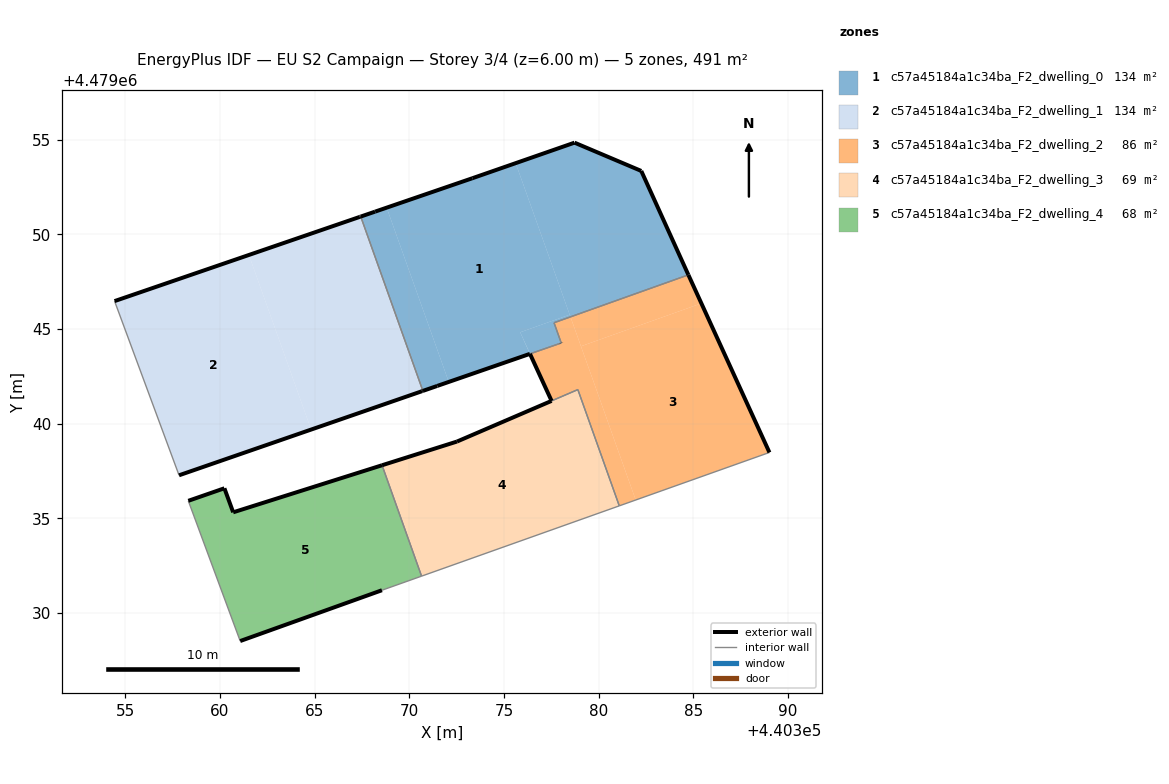
=== STOREY PLAN SPEC (per zone: floor XY polygon, exterior-wall plan segments, windows/doors) ===
zone 1: c57a45184a1c34ba_F2_dwelling_0  (133.8 m²)
  floor: (440376.37, 4479043.69) (440375.86, 4479044.82) (440378.47, 4479045.76) (440375.62, 4479053.75) (440373.34, 4479052.96) (440368.81, 4479051.40) (440372.09, 4479042.20)
  floor: (440384.74, 4479047.86) (440382.25, 4479053.34) (440378.73, 4479054.84) (440375.62, 4479053.75) (440378.51, 4479045.64)
  floor: (440372.09, 4479042.20) (440368.81, 4479051.40) (440367.44, 4479050.93) (440370.72, 4479041.73)
  floor: (440378.02, 4479044.26) (440377.65, 4479045.33) (440378.51, 4479045.64) (440378.47, 4479045.76) (440375.86, 4479044.82) (440376.38, 4479043.69)
  exterior wall: (440368.20, 4479051.20) – (440368.20, 4479051.19)  [0.0 m]
  exterior wall: (440368.20, 4479051.20) – (440373.34, 4479052.96)  [5.4 m]
  exterior wall: (440373.34, 4479052.96) – (440378.73, 4479054.84)  [5.7 m]
  exterior wall: (440378.73, 4479054.84) – (440382.25, 4479053.34)  [3.8 m]
  exterior wall: (440382.25, 4479053.34) – (440384.74, 4479047.86)  [6.0 m]
  exterior wall: (440378.03, 4479044.26) – (440378.02, 4479044.26)  [0.0 m]
  exterior wall: (440376.37, 4479043.68) – (440376.38, 4479043.69)  [0.0 m]
  exterior wall: (440376.37, 4479043.68) – (440371.48, 4479041.99)  [5.2 m]
  exterior wall: (440371.48, 4479041.99) – (440371.48, 4479041.99)  [0.0 m]
  exterior wall: (440371.48, 4479041.99) – (440370.72, 4479041.73)  [0.8 m]
  exterior wall: (440367.44, 4479050.93) – (440368.20, 4479051.19)  [0.8 m]
  interior walls: 4
zone 2: c57a45184a1c34ba_F2_dwelling_1  (133.9 m²)
  floor: (440364.82, 4479039.69) (440361.54, 4479048.91) (440354.44, 4479046.47) (440357.85, 4479037.28)
  floor: (440370.67, 4479041.71) (440370.72, 4479041.73) (440367.44, 4479050.93) (440361.54, 4479048.91) (440364.82, 4479039.69)
  exterior wall: (440367.39, 4479050.92) – (440367.44, 4479050.93)  [0.0 m]
  exterior wall: (440370.72, 4479041.73) – (440370.67, 4479041.71)  [0.0 m]
  exterior wall: (440370.67, 4479041.71) – (440357.85, 4479037.28)  [13.6 m]
  exterior wall: (440354.44, 4479046.47) – (440367.39, 4479050.92)  [13.7 m]
  interior walls: 2
zone 3: c57a45184a1c34ba_F2_dwelling_2  (86.2 m²)
  floor: (440381.96, 4479035.97) (440378.51, 4479045.64) (440377.65, 4479045.33) (440378.03, 4479044.26) (440376.38, 4479043.69) (440377.52, 4479041.20) (440378.90, 4479041.80) (440381.09, 4479035.66)
  floor: (440385.42, 4479046.35) (440384.92, 4479047.46) (440384.81, 4479047.70) (440384.74, 4479047.86) (440378.51, 4479045.64) (440379.07, 4479044.09)
  floor: (440389.02, 4479038.48) (440384.74, 4479047.86) (440384.81, 4479047.70) (440384.92, 4479047.46) (440385.42, 4479046.35) (440379.07, 4479044.09) (440381.96, 4479035.97) (440381.09, 4479035.66)
  exterior wall: (440377.52, 4479041.20) – (440376.38, 4479043.69)  [2.7 m]
  exterior wall: (440384.74, 4479047.86) – (440389.02, 4479038.48)  [10.3 m]
  exterior wall: (440378.03, 4479044.26) – (440378.02, 4479044.26)  [0.0 m]
  interior walls: 7
zone 4: c57a45184a1c34ba_F2_dwelling_3  (69.1 m²)
  floor: (440381.09, 4479035.66) (440378.90, 4479041.80) (440372.52, 4479039.06) (440368.57, 4479037.80) (440370.65, 4479031.95)
  exterior wall: (440372.52, 4479039.06) – (440377.51, 4479041.20)  [5.4 m]
  exterior wall: (440377.52, 4479041.20) – (440377.51, 4479041.20)  [0.0 m]
  exterior wall: (440368.57, 4479037.80) – (440372.52, 4479039.06)  [4.1 m]
  interior walls: 5
zone 5: c57a45184a1c34ba_F2_dwelling_4  (68.1 m²)
  floor: (440368.56, 4479031.21) (440370.65, 4479031.95) (440368.57, 4479037.80) (440360.71, 4479035.32) (440360.24, 4479036.59) (440358.34, 4479035.93) (440361.08, 4479028.52)
  exterior wall: (440368.56, 4479031.21) – (440361.08, 4479028.52)  [7.9 m]
  exterior wall: (440358.34, 4479035.93) – (440360.24, 4479036.59)  [2.0 m]
  exterior wall: (440360.24, 4479036.59) – (440360.71, 4479035.32)  [1.4 m]
  exterior wall: (440360.71, 4479035.32) – (440368.57, 4479037.80)  [8.2 m]
  interior walls: 3

=== DERIVED (storey summary) ===
Building: EU S2 Campaign
Storey: 3 of 4  (floor level z = 6.00 m)
Storey gross floor area: 491.0 m²
Zones on this storey: 5
  - c57a45184a1c34ba_F2_dwelling_0: floor 133.8 m²; exterior wall 27.8 m (83.3 m²); WWR 0.0%
  - c57a45184a1c34ba_F2_dwelling_1: floor 133.9 m²; exterior wall 27.4 m (82.1 m²); WWR 0.0%
  - c57a45184a1c34ba_F2_dwelling_2: floor 86.2 m²; exterior wall 13.0 m (39.1 m²); WWR 0.0%
  - c57a45184a1c34ba_F2_dwelling_3: floor 69.1 m²; exterior wall 9.6 m (28.7 m²); WWR 0.0%
  - c57a45184a1c34ba_F2_dwelling_4: floor 68.1 m²; exterior wall 19.6 m (58.7 m²); WWR 0.0%
Zone adjacency (shared interzone walls):
  - c57a45184a1c34ba_F2_dwelling_0 ↔ c57a45184a1c34ba_F2_dwelling_1
  - c57a45184a1c34ba_F2_dwelling_0 ↔ c57a45184a1c34ba_F2_dwelling_2
  - c57a45184a1c34ba_F2_dwelling_2 ↔ c57a45184a1c34ba_F2_dwelling_3
  - c57a45184a1c34ba_F2_dwelling_3 ↔ c57a45184a1c34ba_F2_dwelling_4